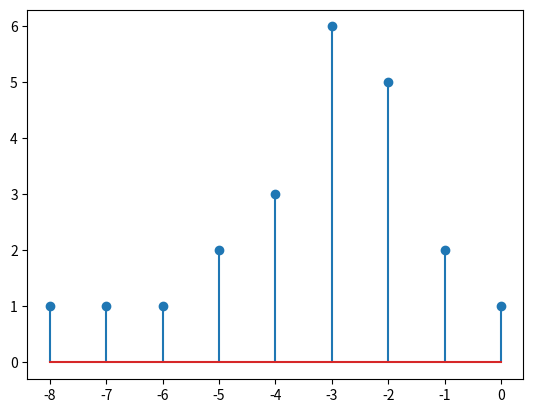

Write the Python code that produced this figure.
# -*- coding: utf-8 -*-
"""
Created on Sun Aug 19 19:12:25 2018

[redacted]
"""



import numpy as np
import matplotlib.pyplot as plt

x=np.array([1,2,5,6,3,2,1,1,1])
n=np.arange(0,len(x))
n=-n


plt.stem(n,x)